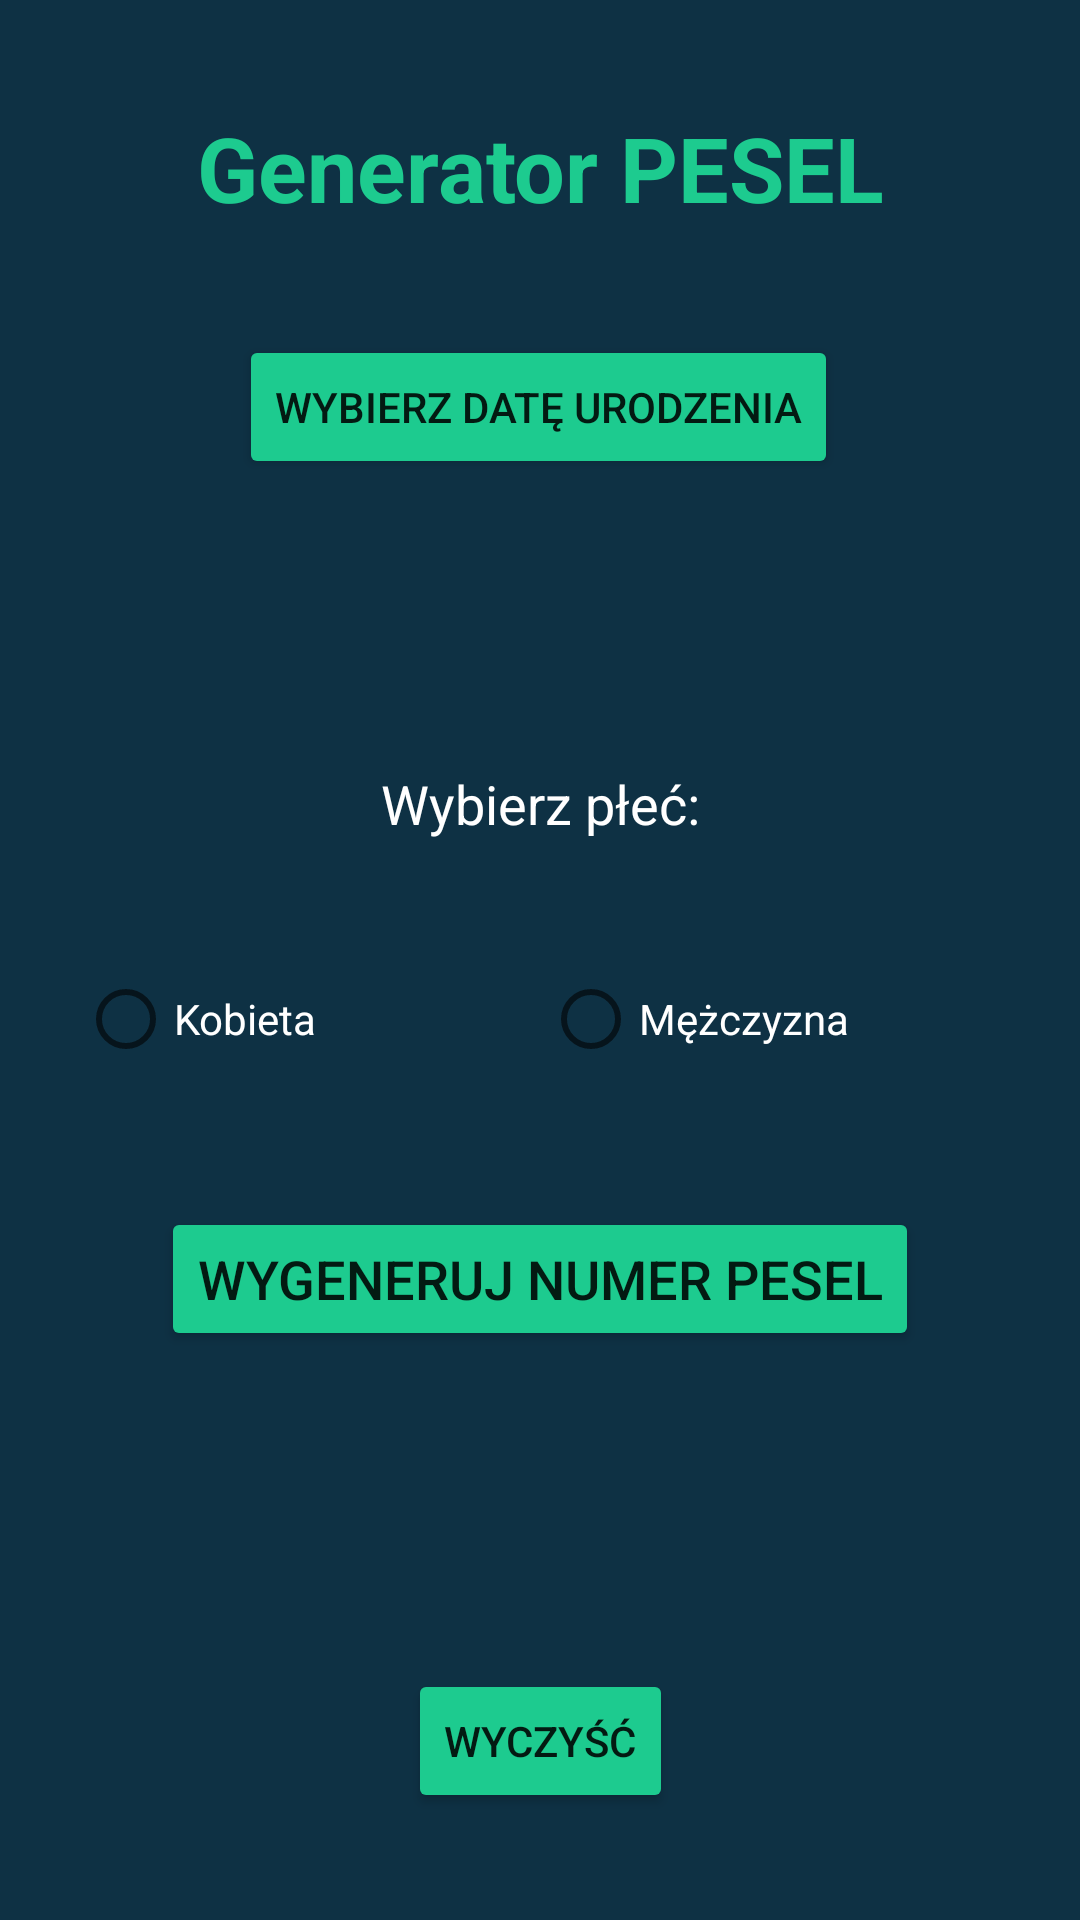

Layout XML and referenced resources for this Android screen:
<!-- AndroidManifest.xml: application theme Theme.Pesel_Projekt -->
<!-- res/layout/activity_generator.xml -->
<?xml version="1.0" encoding="utf-8"?>
<androidx.constraintlayout.widget.ConstraintLayout xmlns:android="http://schemas.android.com/apk/res/android"
    xmlns:app="http://schemas.android.com/apk/res-auto"
    xmlns:tools="http://schemas.android.com/tools"
    android:layout_width="match_parent"
    android:layout_height="match_parent"
    android:background="@color/granat"
    tools:context=".ActivityGenerator">

    <Button
        android:id="@+id/btn_DatePicker"
        android:layout_width="wrap_content"
        android:layout_height="wrap_content"
        android:layout_marginStart="119dp"
        android:layout_marginEnd="119dp"
        android:backgroundTint="#1DCB8F"
        android:onClick="onClick_btn_DatePicker"
        android:text="@string/select_birth"
        app:layout_constraintBottom_toTopOf="@+id/textView_date"
        app:layout_constraintEnd_toEndOf="parent"
        app:layout_constraintHorizontal_bias="0.508"
        app:layout_constraintStart_toStartOf="parent"
        app:layout_constraintTop_toBottomOf="@+id/textView_text1" />

    <TextView
        android:id="@+id/textView_date"
        android:layout_width="227dp"
        android:layout_height="25dp"
        android:focusableInTouchMode="false"
        android:textAlignment="center"
        android:textColor="#FFFFFF"
        android:textSize="18sp"
        app:layout_constraintBottom_toTopOf="@+id/textView_text2"
        app:layout_constraintHorizontal_bias="0.5"
        app:layout_constraintLeft_toLeftOf="parent"
        app:layout_constraintRight_toRightOf="parent"
        app:layout_constraintTop_toBottomOf="@+id/btn_DatePicker"
        app:layout_constraintVertical_bias="0.018" />

    <TextView
        android:id="@+id/textView_text1"
        android:layout_width="wrap_content"
        android:layout_height="wrap_content"
        android:focusableInTouchMode="false"
        android:text="@string/generator_pesel"
        android:textAlignment="center"
        android:textColor="@color/mint"
        android:textSize="30sp"
        android:textStyle="bold"
        app:layout_constraintBottom_toTopOf="@+id/btn_DatePicker"
        app:layout_constraintHorizontal_bias="0.5"
        app:layout_constraintLeft_toLeftOf="parent"
        app:layout_constraintRight_toRightOf="parent"
        app:layout_constraintTop_toTopOf="parent"
        app:layout_constraintVertical_bias="0.061" />

    <TextView
        android:id="@+id/textView_text2"
        android:layout_width="wrap_content"
        android:layout_height="wrap_content"
        android:focusableInTouchMode="false"
        android:text="@string/select_sex"
        android:textColor="#FFFFFF"
        android:textSize="18sp"
        app:layout_constraintBottom_toTopOf="@+id/radioGroup"
        app:layout_constraintHorizontal_bias="0.5"
        app:layout_constraintLeft_toLeftOf="parent"
        app:layout_constraintRight_toRightOf="parent"
        app:layout_constraintTop_toBottomOf="@+id/textView_date"
        app:layout_constraintVertical_bias="0.113" />

    <RadioGroup
        android:id="@+id/radioGroup"
        android:layout_width="308dp"
        android:layout_height="51dp"
        android:layout_marginStart="26dp"
        android:layout_marginEnd="26dp"
        android:orientation="horizontal"
        app:layout_constraintBottom_toTopOf="@+id/btn_Generate"
        app:layout_constraintEnd_toEndOf="parent"
        app:layout_constraintHorizontal_bias="0.5"
        app:layout_constraintStart_toStartOf="parent"
        app:layout_constraintTop_toBottomOf="@+id/textView_text2"
        app:layout_constraintVertical_bias="0.065">

        <RadioButton
            android:id="@+id/radioButton_woman"
            android:layout_width="104dp"
            android:layout_height="wrap_content"
            android:layout_weight="1"
            android:onClick="checkButton"
            android:text="@string/woman"
            android:textColor="#FFF"
            tools:layout_editor_absoluteX="27dp"
            tools:layout_editor_absoluteY="499dp" />

        <RadioButton
            android:id="@+id/radioButton_man"
            android:layout_width="wrap_content"
            android:layout_height="wrap_content"
            android:layout_weight="1"
            android:onClick="checkButton"
            android:text="@string/man"
            android:textColor="#FFF" />

    </RadioGroup>

    <Button
        android:id="@+id/btn_Clear"
        android:layout_width="wrap_content"
        android:layout_height="wrap_content"
        android:layout_marginStart="119dp"
        android:layout_marginEnd="119dp"
        android:backgroundTint="#1DCB8F"
        android:onClick="onClick_btn_Clear"
        android:text="@string/clear"
        app:layout_constraintBottom_toBottomOf="parent"
        app:layout_constraintEnd_toEndOf="parent"
        app:layout_constraintHorizontal_bias="0.5"
        app:layout_constraintStart_toStartOf="parent"
        app:layout_constraintTop_toBottomOf="@+id/textView_result" />

    <Button
        android:id="@+id/btn_Generate"
        android:layout_width="wrap_content"
        android:layout_height="wrap_content"
        android:layout_marginStart="119dp"
        android:layout_marginEnd="119dp"
        android:backgroundTint="#1DCB8F"
        android:onClick="onClick_btn_Generate"
        android:text="@string/generate_pesel"
        android:textSize="18sp"
        app:layout_constraintBottom_toTopOf="@+id/textView_result"
        app:layout_constraintEnd_toEndOf="parent"
        app:layout_constraintHorizontal_bias="0.5"
        app:layout_constraintStart_toStartOf="parent"
        app:layout_constraintTop_toBottomOf="@+id/radioGroup"
        app:layout_constraintVertical_bias="0.195" />

    <TextView
        android:id="@+id/textView_result"
        android:layout_width="245dp"
        android:layout_height="35dp"
        android:focusableInTouchMode="false"
        android:textAlignment="center"
        android:textColor="#FFFFFF"
        android:textIsSelectable="true"
        android:textSize="30sp"
        app:layout_constraintBottom_toTopOf="@+id/btn_Clear"
        app:layout_constraintHorizontal_bias="0.5"
        app:layout_constraintLeft_toLeftOf="parent"
        app:layout_constraintRight_toRightOf="parent"
        app:layout_constraintTop_toBottomOf="@+id/btn_Generate"
        app:layout_constraintVertical_bias="0.17" />

</androidx.constraintlayout.widget.ConstraintLayout>
<!-- resources referenced by this layout -->
<resources>
  <color name="granat">#0e3144</color>
  <color name="mint">#1dcb8f</color>
  <string name="clear">Wyczyść</string>
  <string name="generate_pesel">Wygeneruj numer PESEL</string>
  <string name="generator_pesel">Generator PESEL</string>
  <string name="man">Mężczyzna</string>
  <string name="select_birth">Wybierz datę urodzenia</string>
  <string name="select_sex">Wybierz płeć:</string>
  <string name="woman">Kobieta</string>
  <style name="Theme.Pesel_Projekt" parent="Theme.MaterialComponents.DayNight">
          
          <item name="colorPrimary">@color/mint</item>
          <item name="colorPrimaryVariant">@color/teal_700</item>
          <item name="colorOnPrimary">@color/white</item>
          
          <item name="colorSecondary">@color/mint</item>
          <item name="colorSecondaryVariant">@color/teal_700</item>
          <item name="colorOnSecondary">@color/black</item>
          
          <item name="android:statusBarColor" tools:targetApi="l">?attr/colorPrimaryVariant</item>
          
      </style>
  <color name="teal_700">#FF018786</color>
  <color name="white">#FFFFFFFF</color>
  <color name="black">#FF000000</color>
</resources>
